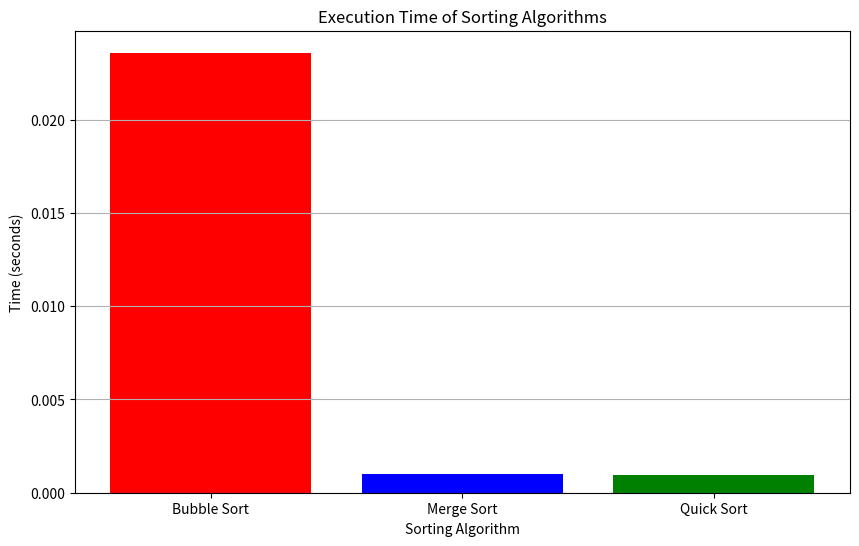

Python code for this plot:
import random
import time
import matplotlib.pyplot as plt

def bubble_sort(arr):
    n = len(arr)
    res = arr.copy()
    for i in range(n):
        for j in range(0, n-i-1):
            if res[j] > res[j+1]:
                res[j], res[j+1] = res[j+1], res[j]
    return res

def merge_sort(arr):
    if len(arr) <= 1:
        return arr
    mid = len(arr) // 2
    left = merge_sort(arr[:mid])
    right = merge_sort(arr[mid:])
    return merge(left, right)

def merge(left, right):
    result = []
    i = j = 0
    while i < len(left) and j < len(right):
        if left[i] < right[j]:
            result.append(left[i])
            i += 1
        else:
            result.append(right[j])
            j += 1
    result.extend(left[i:])
    result.extend(right[j:])
    return result

def quick_sort(arr):
    if len(arr) <= 1:
        return arr
    pivot = arr[0]
    less = [x for x in arr[1:] if x <= pivot]
    greater = [x for x in arr[1:] if x > pivot]
    return quick_sort(less) + [pivot] + quick_sort(greater)

data = random.sample(range(1, 10001), 1000)

times = {}

start = time.time()
bubble_sort(data)
times["Bubble Sort"] = time.time() - start

start = time.time()
merge_sort(data)
times["Merge Sort"] = time.time() - start

start = time.time()
quick_sort(data)
times["Quick Sort"] = time.time() - start

print("\nExecution Time Table:")
print("----------------------")
for algo, t in times.items():
    print(f"{algo}: {t:.6f} seconds")

plt.figure(figsize=(10, 6))
plt.bar(times.keys(), times.values(), color=['red', 'blue', 'green'])
plt.title('Execution Time of Sorting Algorithms')
plt.xlabel('Sorting Algorithm')
plt.ylabel('Time (seconds)')
plt.grid(axis='y')
plt.show()
